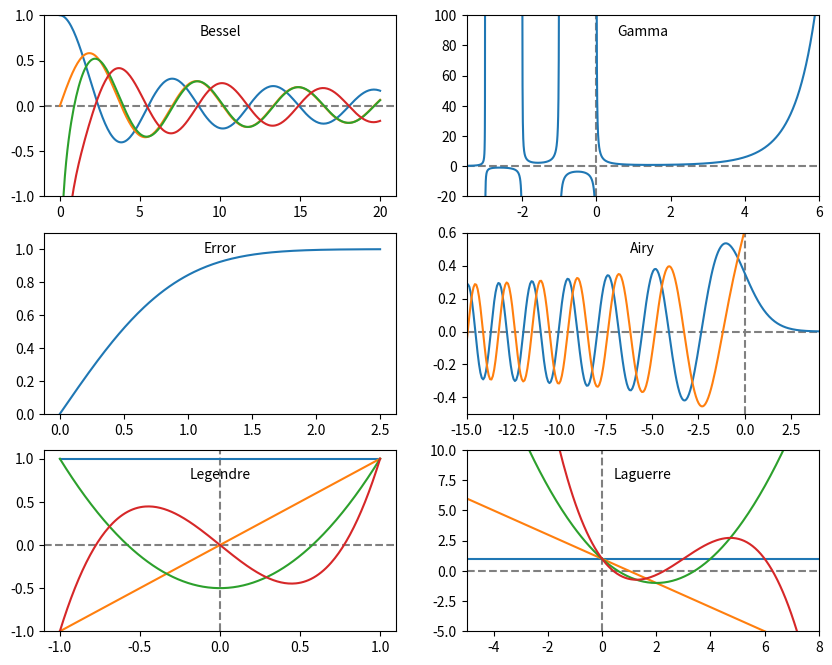

The script that saved this image:


import numpy as np
import scipy.special
import matplotlib.pyplot as plt

def main() :

    # create a figure window
    fig = plt.figure(1, figsize=(10,8))

    # create arrays for a few Bessel functions and plot them
    x = np.linspace(0, 20, 256)
    j0 = scipy.special.jn(0, x)
    j1 = scipy.special.jn(1, x)
    y0 = scipy.special.yn(0, x)
    y1 = scipy.special.yn(1, x)
    ax1 = fig.add_subplot(321)
    ax1.plot(x,j0, x,j1, x,y0, x,y1)
    ax1.axhline(color="grey", ls="--", zorder=-1)
    ax1.set_ylim(-1,1)
    ax1.text(0.5, 0.95,'Bessel', ha='center', va='top',transform = ax1.transAxes)

    # gamma function
    x = np.linspace(-3.5, 6., 3601)
    g = scipy.special.gamma(x)
    g = np.ma.masked_outside(g, -100, 400)
    ax2 = fig.add_subplot(322)
    ax2.plot(x,g)
    ax2.set_xlim(-3.5, 6)
    ax2.axhline(color="grey", ls="--", zorder=-1)
    ax2.axvline(color="grey", ls="--", zorder=-1)
    ax2.set_ylim(-20, 100)
    ax2.text(0.5, 0.95,'Gamma', ha='center', va='top',transform = ax2.transAxes)

    # error function
    x = np.linspace(0, 2.5, 256)
    ef = scipy.special.erf(x)
    ax3 = fig.add_subplot(323)
    ax3.plot(x,ef)
    ax3.set_ylim(0,1.1)
    ax3.text(0.5, 0.95,'Error', ha='center', va='top', transform = ax3.transAxes)

    # Airy function
    x = np.linspace(-15, 4, 256)
    ai, aip, bi, bip = scipy.special.airy(x)
    ax4 = fig.add_subplot(324)
    ax4.plot(x,ai, x,bi)
    ax4.axhline(color="grey", ls="--", zorder=-1)
    ax4.axvline(color="grey", ls="--", zorder=-1)
    ax4.set_xlim(-15,4)
    ax4.set_ylim(-0.5,0.6)
    ax4.text(0.5, 0.95,'Airy', ha='center', va='top', transform = ax4.transAxes)

    # Legendre polynomials
    x = np.linspace(-1, 1, 256)
    lp0 = np.polyval(scipy.special.legendre(0),x)
    lp1 = np.polyval(scipy.special.legendre(1),x)
    lp2 = np.polyval(scipy.special.legendre(2),x)
    lp3 = np.polyval(scipy.special.legendre(3),x)
    ax5 = fig.add_subplot(325)
    ax5.plot(x,lp0, x,lp1, x,lp2, x,lp3)
    ax5.axhline(color="grey", ls="--", zorder=-1)
    ax5.axvline(color="grey", ls="--", zorder=-1)
    ax5.set_ylim(-1,1.1)
    ax5.text(0.5, 0.9,'Legendre', ha='center', va='top',transform = ax5.transAxes)

    # Laguerre polynomials
    x = np.linspace(-5, 8, 256)
    lg0 = np.polyval(scipy.special.laguerre(0),x)
    lg1 = np.polyval(scipy.special.laguerre(1),x)
    lg2 = np.polyval(scipy.special.laguerre(2),x)
    lg3 = np.polyval(scipy.special.laguerre(3),x)
    ax6 = fig.add_subplot(326)
    ax6.plot(x,lg0, x,lg1, x,lg2, x,lg3)
    ax6.axhline(color="grey", ls="--", zorder=-1)
    ax6.axvline(color="grey", ls="--", zorder=-1)
    ax6.set_xlim(-5,8)
    ax6.set_ylim(-5,10)
    ax6.text(0.5, 0.9,'Laguerre', ha='center', va='top',transform = ax6.transAxes)

    plt.show()

if __name__ == "__main__" :
    main()